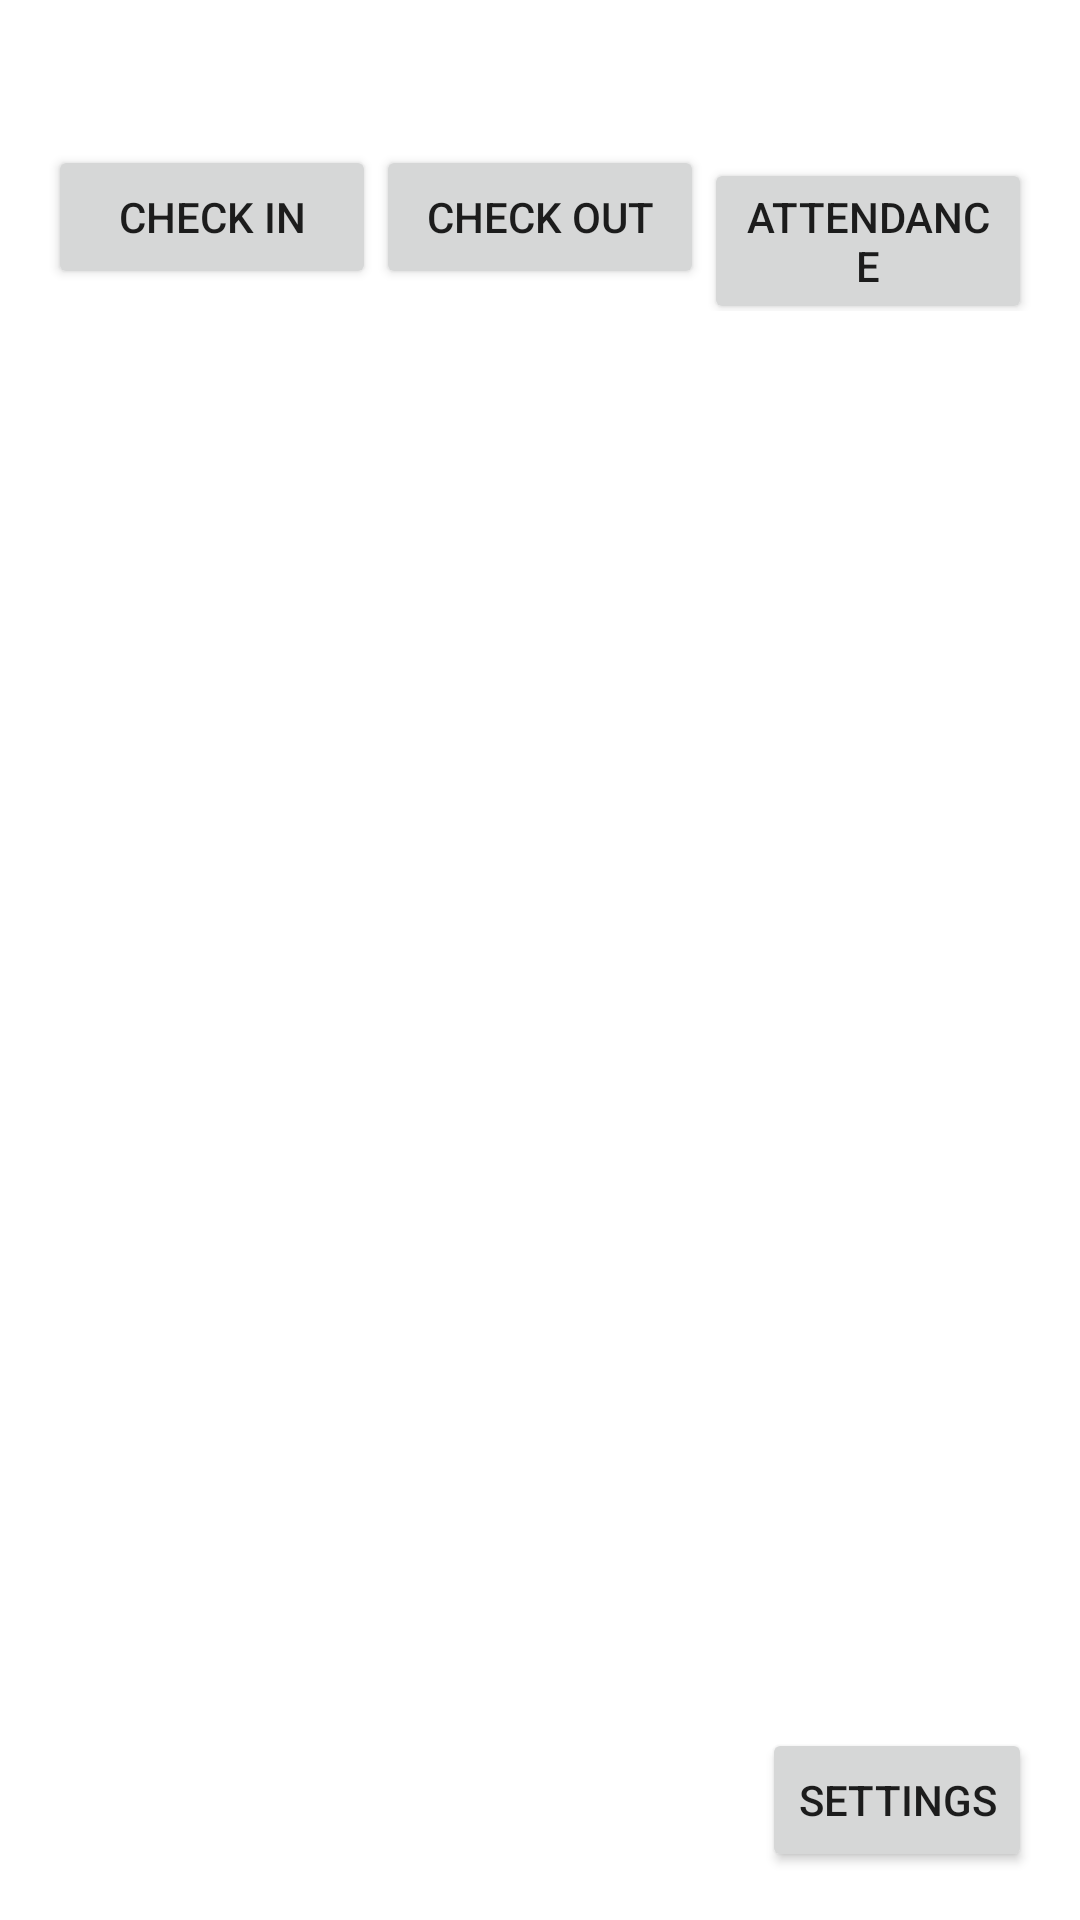

This screen was rendered from an Android layout file. Write that file and the resources it references.
<!-- AndroidManifest.xml: application theme Theme.EcommUMPSA -->
<!-- res/layout/activity_main.xml -->
<?xml version="1.0" encoding="utf-8"?>
<androidx.coordinatorlayout.widget.CoordinatorLayout xmlns:android="http://schemas.android.com/apk/res/android"
    android:id="@+id/coordinatorLayout"
    android:layout_width="match_parent"
    android:layout_height="match_parent">

    <LinearLayout
        android:layout_width="match_parent"
        android:layout_height="match_parent"
        android:orientation="vertical"
        android:padding="16dp">

        <TextView
            android:id="@+id/tvWelcome"
            android:layout_width="match_parent"
            android:layout_height="wrap_content"
            android:textStyle="bold"
            android:textSize="18sp"
            android:paddingBottom="8dp"/>

        <LinearLayout
            android:layout_width="match_parent"
            android:layout_height="wrap_content"
            android:orientation="horizontal">

            <Button
                android:id="@+id/btnCheckIn"
                android:layout_width="0dp"
                android:layout_weight="1"
                android:layout_height="wrap_content"
                android:text="@string/check_in" />

            <Button
                android:id="@+id/btnCheckOut"
                android:layout_width="0dp"
                android:layout_weight="1"
                android:layout_height="wrap_content"
                android:text="@string/check_out" />

            <Button
                android:id="@+id/btnAttendance"
                android:layout_width="0dp"
                android:layout_weight="1"
                android:layout_height="wrap_content"
                android:text="@string/attendance" />
        </LinearLayout>

        <androidx.recyclerview.widget.RecyclerView
            android:id="@+id/rvAttendance"
            android:layout_width="match_parent"
            android:layout_height="0dp"
            android:layout_weight="1"
            android:layout_marginTop="12dp"/>

        <Button
            android:id="@+id/btnSettings"
            android:layout_width="wrap_content"
            android:layout_height="wrap_content"
            android:text="@string/settings"
            android:layout_gravity="end"
            android:layout_marginTop="12dp"/>

    </LinearLayout>
</androidx.coordinatorlayout.widget.CoordinatorLayout>
<!-- resources referenced by this layout -->
<resources>
  <string name="attendance">Attendance</string>
  <string name="check_in">Check In</string>
  <string name="check_out">Check Out</string>
  <string name="settings">Settings</string>
  <style name="Theme.EcommUMPSA" parent="Theme.MaterialComponents.DayNight.DarkActionBar">
          <item name="colorPrimary">@color/purple_500</item>
          <item name="colorPrimaryVariant">@color/purple_700</item>
          <item name="colorOnPrimary">@color/white</item>
          <item name="colorSecondary">@color/teal_200</item>
          <item name="colorSecondaryVariant">@color/teal_700</item>
          <item name="colorOnSecondary">@color/black</item>
          <item name="android:statusBarColor" tools:targetApi="l">?attr/colorPrimaryVariant</item>
      </style>
  <color name="purple_500">#6200EE</color>
  <color name="purple_700">#3700B3</color>
  <color name="white">#FFFFFF</color>
  <color name="teal_200">#03DAC5</color>
  <color name="teal_700">#018786</color>
  <color name="black">#000000</color>
</resources>
